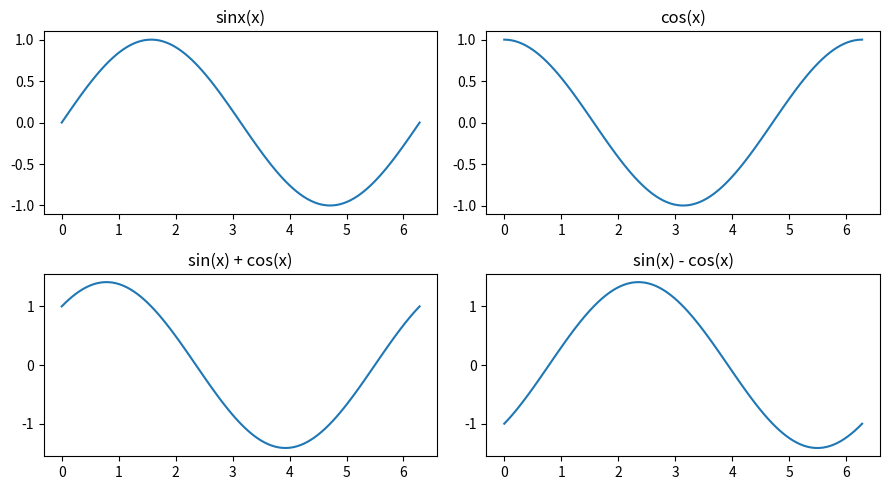

Write the Python code that produced this figure.
import numpy as np
import matplotlib.pyplot as plt

x = np.linspace(0, 2 * np.pi, 100)

y1 = np.sin(x)
y2 = np.cos(x)

fig = plt.figure(figsize=(9, 5))

axis1 = fig.add_subplot(221)
axis1.plot(x, y1)
axis1.set_title("sinx(x)")

axis2 = fig.add_subplot(222)
axis2.plot(x, y2)
axis2.set_title("cos(x)")

axis3 = fig.add_subplot(223)
axis3.plot(x, y1 + y2)
axis3.set_title("sin(x) + cos(x)")

axis4 = fig.add_subplot(224)
axis4.plot(x, y1 - y2)
axis4.set_title("sin(x) - cos(x)")

fig.tight_layout()

fig.savefig("subplots.png")
